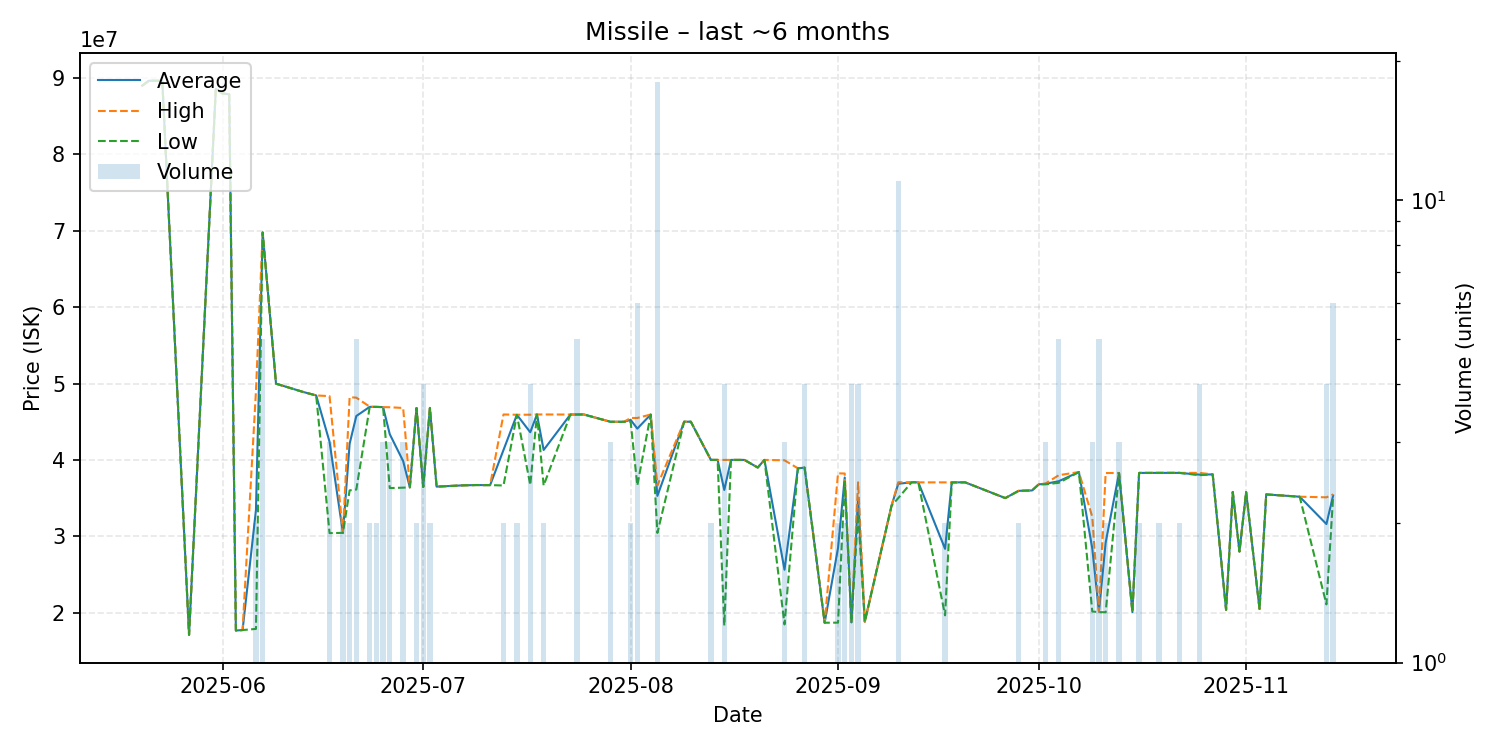

Values plotted in this chart, from the file beside it:
date, average, highest, lowest, order_count, volume
2025-05-20, 89000000, 89000000, 89000000, 1, 1
2025-05-21, 89650000, 89650000, 89650000, 1, 1
2025-05-23, 89640000, 89640000, 89640000, 1, 1
2025-05-27, 17090000, 17090000, 17090000, 1, 1
2025-05-31, 88570000, 88570000, 88570000, 1, 1
2025-06-01, 87980000, 87980000, 87980000, 1, 1
2025-06-02, 87870000, 87870000, 87870000, 1, 1
2025-06-03, 17660000, 17660000, 17660000, 1, 1
2025-06-04, 17720000, 17720000, 17720000, 1, 1
2025-06-06, 33435000, 49000000, 17870000, 2, 2
2025-06-07, 69778000, 69780000, 69770000, 2, 5
2025-06-09, 49980000, 49980000, 49980000, 1, 1
2025-06-13, 48910000, 48910000, 48910000, 1, 1
2025-06-15, 48440000, 48440000, 48440000, 1, 1
2025-06-17, 42370000, 48350000, 30410000, 3, 3
2025-06-19, 30450000, 30450000, 30450000, 1, 2
2025-06-20, 42110000, 48210000, 36010000, 2, 2
2025-06-21, 45746000, 48150000, 36120000, 5, 5
2025-06-23, 46945000, 46970000, 46920000, 2, 2
2025-06-24, 46940000, 46940000, 46940000, 2, 2
2025-06-25, 46910000, 46910000, 46910000, 1, 3
2025-06-26, 43366667, 46895000, 36310000, 3, 3
2025-06-28, 39843333, 46800000, 36365000, 3, 3
2025-06-29, 36410000, 36410000, 36410000, 1, 1
2025-06-30, 46795000, 46800000, 46790000, 2, 2
2025-07-01, 36450000, 36450000, 36450000, 1, 4
2025-07-02, 46800000, 46800000, 46800000, 2, 2
2025-07-03, 36500000, 36500000, 36500000, 1, 1
2025-07-07, 36670000, 36670000, 36670000, 1, 1
2025-07-09, 36710000, 36710000, 36710000, 1, 1
2025-07-10, 36700000, 36700000, 36700000, 1, 1
2025-07-11, 36700000, 36700000, 36700000, 1, 1
2025-07-13, 41300000, 45950000, 36650000, 2, 2
2025-07-15, 45905000, 45910000, 45900000, 2, 2
2025-07-17, 43620000, 45920000, 36710000, 4, 4
2025-07-18, 45950000, 45950000, 45950000, 1, 1
2025-07-19, 41300000, 45950000, 36650000, 2, 2
2025-07-23, 45940000, 45940000, 45940000, 1, 1
2025-07-24, 45948000, 45950000, 45940000, 3, 5
2025-07-25, 45950000, 45950000, 45950000, 1, 1
2025-07-29, 44990000, 44990000, 44990000, 2, 3
2025-07-31, 44990000, 44990000, 44990000, 1, 1
2025-08-01, 45245000, 45490000, 45000000, 2, 2
2025-08-02, 44095000, 45490000, 36650000, 6, 6
2025-08-04, 45940000, 45940000, 45940000, 1, 1
2025-08-05, 35287222, 36650000, 30440000, 6, 18
2025-08-09, 45000000, 45000000, 45000000, 1, 1
2025-08-10, 45000000, 45000000, 45000000, 1, 1
2025-08-13, 40000000, 40000000, 40000000, 2, 2
2025-08-14, 40000000, 40000000, 40000000, 1, 1
2025-08-15, 36062500, 40000000, 18310000, 4, 4
2025-08-16, 40000000, 40000000, 40000000, 1, 1
2025-08-18, 40000000, 40000000, 40000000, 1, 1
2025-08-20, 39000000, 39000000, 39000000, 1, 1
2025-08-21, 40000000, 40000000, 40000000, 1, 1
2025-08-24, 25620000, 39950000, 18455000, 3, 3
2025-08-26, 38900000, 38900000, 38900000, 1, 1
2025-08-27, 38990000, 38990000, 38990000, 4, 4
2025-08-30, 18680000, 18680000, 18680000, 1, 1
2025-09-01, 28465000, 38240000, 18690000, 2, 2
... 38 more rows
